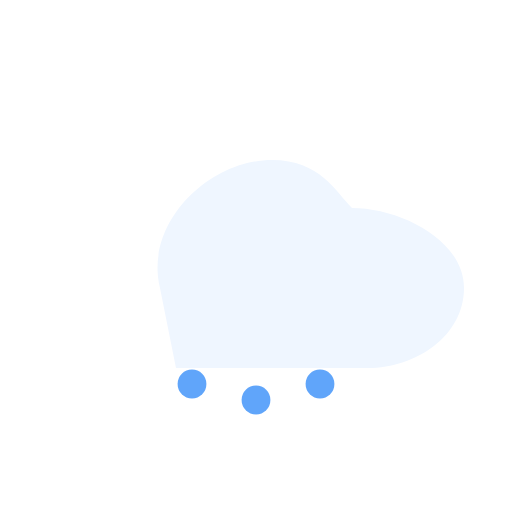
t = 0.00 s
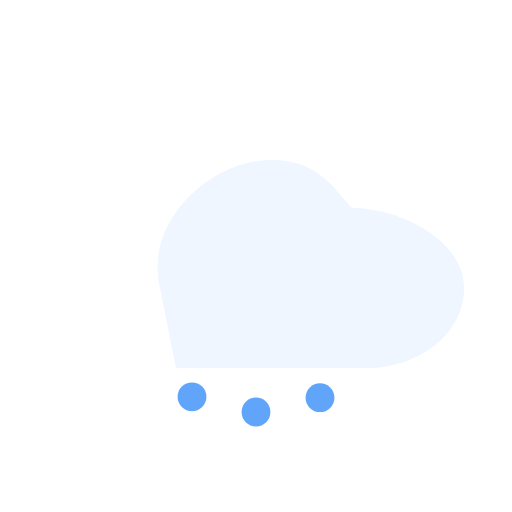
t = 0.20 s
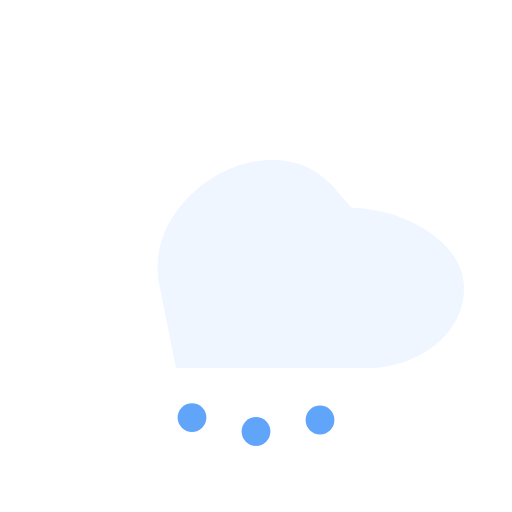
t = 0.53 s
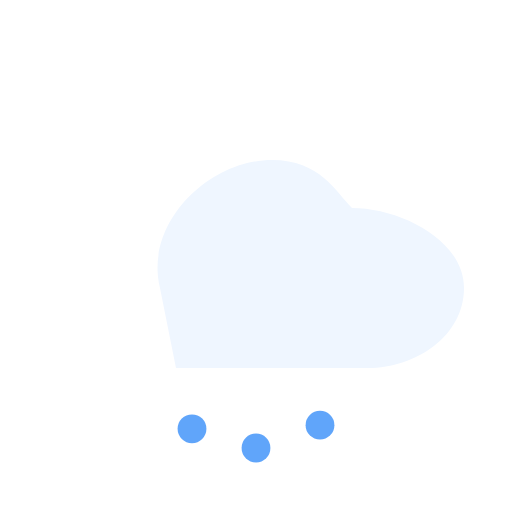
t = 0.80 s
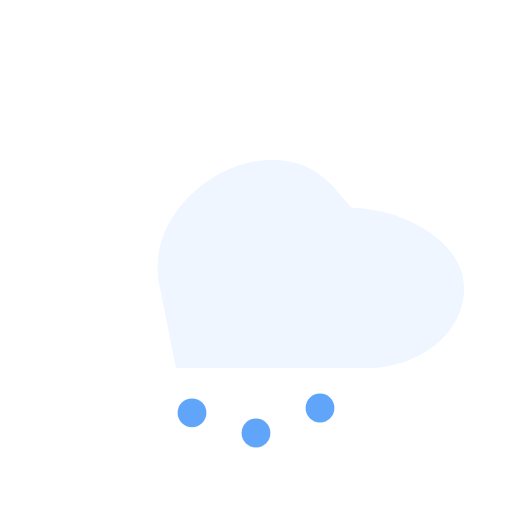
t = 1.05 s
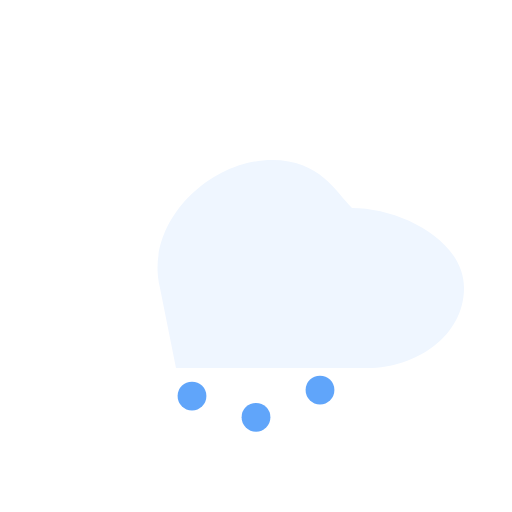
t = 1.31 s

The animated SVG that drew these frames (rendered in a browser with its animation timeline set to each time). Animation: 3 SMIL elements (animate=3); one cycle of 1.60 s, repeats indefinitely.

<svg xmlns="http://www.w3.org/2000/svg" viewBox="0 0 64 64" width="64" height="64">
  <g>
    <path d="M20 36c-2-8 6-16 14-16 6 0 8 4 10 6 6 0 14 4 14 10 0 6-6 10-12 10H22" fill="#EFF6FF" />
    <g fill="#60A5FA">
      <circle cx="24" cy="48" r="1.8"><animate attributeName="cy" values="48;54;48" dur="1.5s" repeatCount="indefinite"/></circle>
      <circle cx="32" cy="50" r="1.8"><animate attributeName="cy" values="50;56;50" dur="1.6s" repeatCount="indefinite"/></circle>
      <circle cx="40" cy="48" r="1.8"><animate attributeName="cy" values="48;54;48" dur="1.4s" repeatCount="indefinite"/></circle>
    </g>
  </g>
</svg>